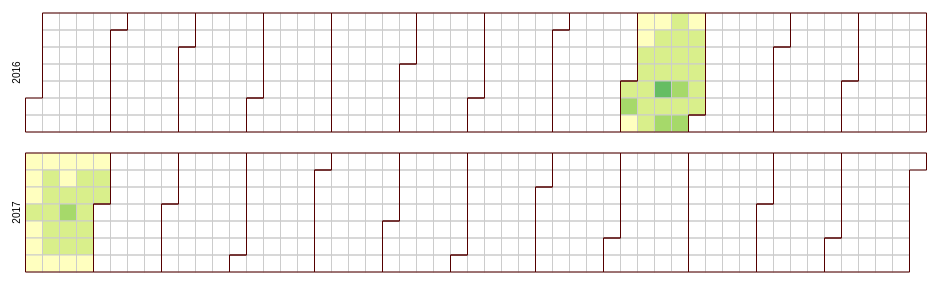
D3 v4 page, settled after 360 driven frames (6 s of simulated time); the page loaded 1 data file(s).



var width = 960,
    height = 136,
    cellSize = 17;

var formatPercent = d3.format(".1%");

var months = ["Jan", "Feb", "Mar", "Apr", "May", "June", "July", "Aug", "Sept", "Oct", "Nov", "Dec"];



var color = d3.scaleQuantize()
    .domain([10, 40])
    .range(["#a50026", "#d73027", "#f46d43", "#fdae61", "#fee08b", "#ffffbf", "#d9ef8b", "#a6d96a", "#66bd63", "#1a9850", "#006837"]);
//Creates the number of
var svg = d3.select("body")
  .selectAll("svg")
  .data(d3.range(2016, 2018))
  .enter().append("svg")
    .attr("width", width)
    .attr("height", height)
  .append("g")
    .attr("transform", "translate(" + ((width - cellSize * 53) / 2) + "," + (height - cellSize * 7 - 1) + ")");

svg.append("text")
    .attr("transform", "translate(-6," + cellSize * 3.5 + ")rotate(-90)")
    .attr("font-family", "sans-serif")
    .attr("font-size", 10)
    .attr("text-anchor", "middle")
    .text(function(d) { return d; });

//svg.append("text")
  //.text("Jan")
  //.attr("transform", "translate(20)");

//svg.append("text")
  //.text("Feb")
  //.attr("transform", "translate(115)");

//svg.append("text")
  //.text("Su")
  //.attr("font-size", 10)
  //.attr("transform", "translate(-14, 12)");

//svg.append("text")
  //.text("Sat")
  //.attr("font-size", 10)
  //.attr("transform", "translate(-15, 112)");

var rect = svg.append("g")
    .attr("fill", "none")
    .attr("stroke", "#ccc")
  .selectAll("rect")
  .data(function(d) { return d3.timeDays(new Date(d, 0, 1), new Date(d + 1, 0, 1)); })
  .enter().append("rect")
    .attr("width", cellSize)
    .attr("height", cellSize)
    .attr("x", function(d) { return d3.timeWeek.count(d3.timeYear(d), d) * cellSize; })
    .attr("y", function(d) { return d.getDay() * cellSize; })
    .datum(d3.timeFormat("%Y-%m-%d"));

svg.append("g")
    .attr("fill", "none")
    .attr("stroke", "#500")
  .selectAll("path")
  .data(function(d) { return d3.timeMonths(new Date(d, 0, 1), new Date(d + 1, 0, 1)); })
  .enter().append("path")
    .attr("d", pathMonth);



d3.csv("occupancyCombined.csv", function(error, csv) {
  //console.log(JSON.stringify(csv));
  var data = d3.nest()
      .key(function(d) { return d.datetime; })
      .rollup(function(d) { return d[0].occupancy; })
    .object(csv);
 

  rect.filter(function(d) { return d in data; })
      .attr("fill", function(d) { return color(data[d]); })
    .append("title")
      .text(function(d) { return d + ": " + data[d] });

  console.log(data);
});

function pathMonth(t0) {
  var t1 = new Date(t0.getFullYear(), t0.getMonth() + 1, 0),
      d0 = t0.getDay(), w0 = d3.timeWeek.count(d3.timeYear(t0), t0),
      d1 = t1.getDay(), w1 = d3.timeWeek.count(d3.timeYear(t1), t1);

  return "M" + (w0 + 1) * cellSize + "," + d0 * cellSize
      + "H" + w0 * cellSize + "V" + 7 * cellSize
      + "H" + w1 * cellSize + "V" + (d1 + 1) * cellSize
      + "H" + (w1 + 1) * cellSize + "V" + 0
      + "H" + (w0 + 1) * cellSize + "Z";
}



### data: occupancyCombined.csv
?datetime, occupancy
2016-09-02, 30
2016-09-03, 26
2016-09-04, 26
2016-09-05, 26
2016-09-19, 28
2016-09-20, 29
2016-09-21, 29
2016-09-22, 31
2017-01-14, 25
2017-01-15, 25
2017-01-16, 26
2017-01-17, 27
2017-01-31, 27
2016-09-01, 28
2016-09-06, 28
2016-09-08, 29
2016-09-15, 34
2016-09-17, 30
2016-09-24, 31
2016-09-26, 29
2017-01-02, 24
2017-01-04, 27
2017-01-11, 27
2017-01-13, 27
2017-01-18, 31
2017-01-20, 27
2017-01-27, 27
2017-01-29, 25
2016-09-07, 28
2016-09-09, 28
2016-09-16, 29
2016-09-18, 27
2016-09-23, 29
2016-09-25, 26
2017-01-01, 25
2017-01-03, 26
2017-01-10, 27
2017-01-12, 27
2017-01-19, 27
2017-01-21, 25
2017-01-26, 27
2017-01-28, 26
2017-01-30, 27
2016-09-10, 27
2016-09-11, 26
2016-09-12, 28
2016-09-13, 28
2016-09-14, 29
2016-09-27, 28
2016-09-28, 29
2016-09-29, 28
2016-09-30, 29
2017-01-05, 26
2017-01-06, 26
2017-01-07, 25
2017-01-08, 24
2017-01-09, 27
2017-01-22, 25
2017-01-23, 27
2017-01-24, 27
... 2 more rows